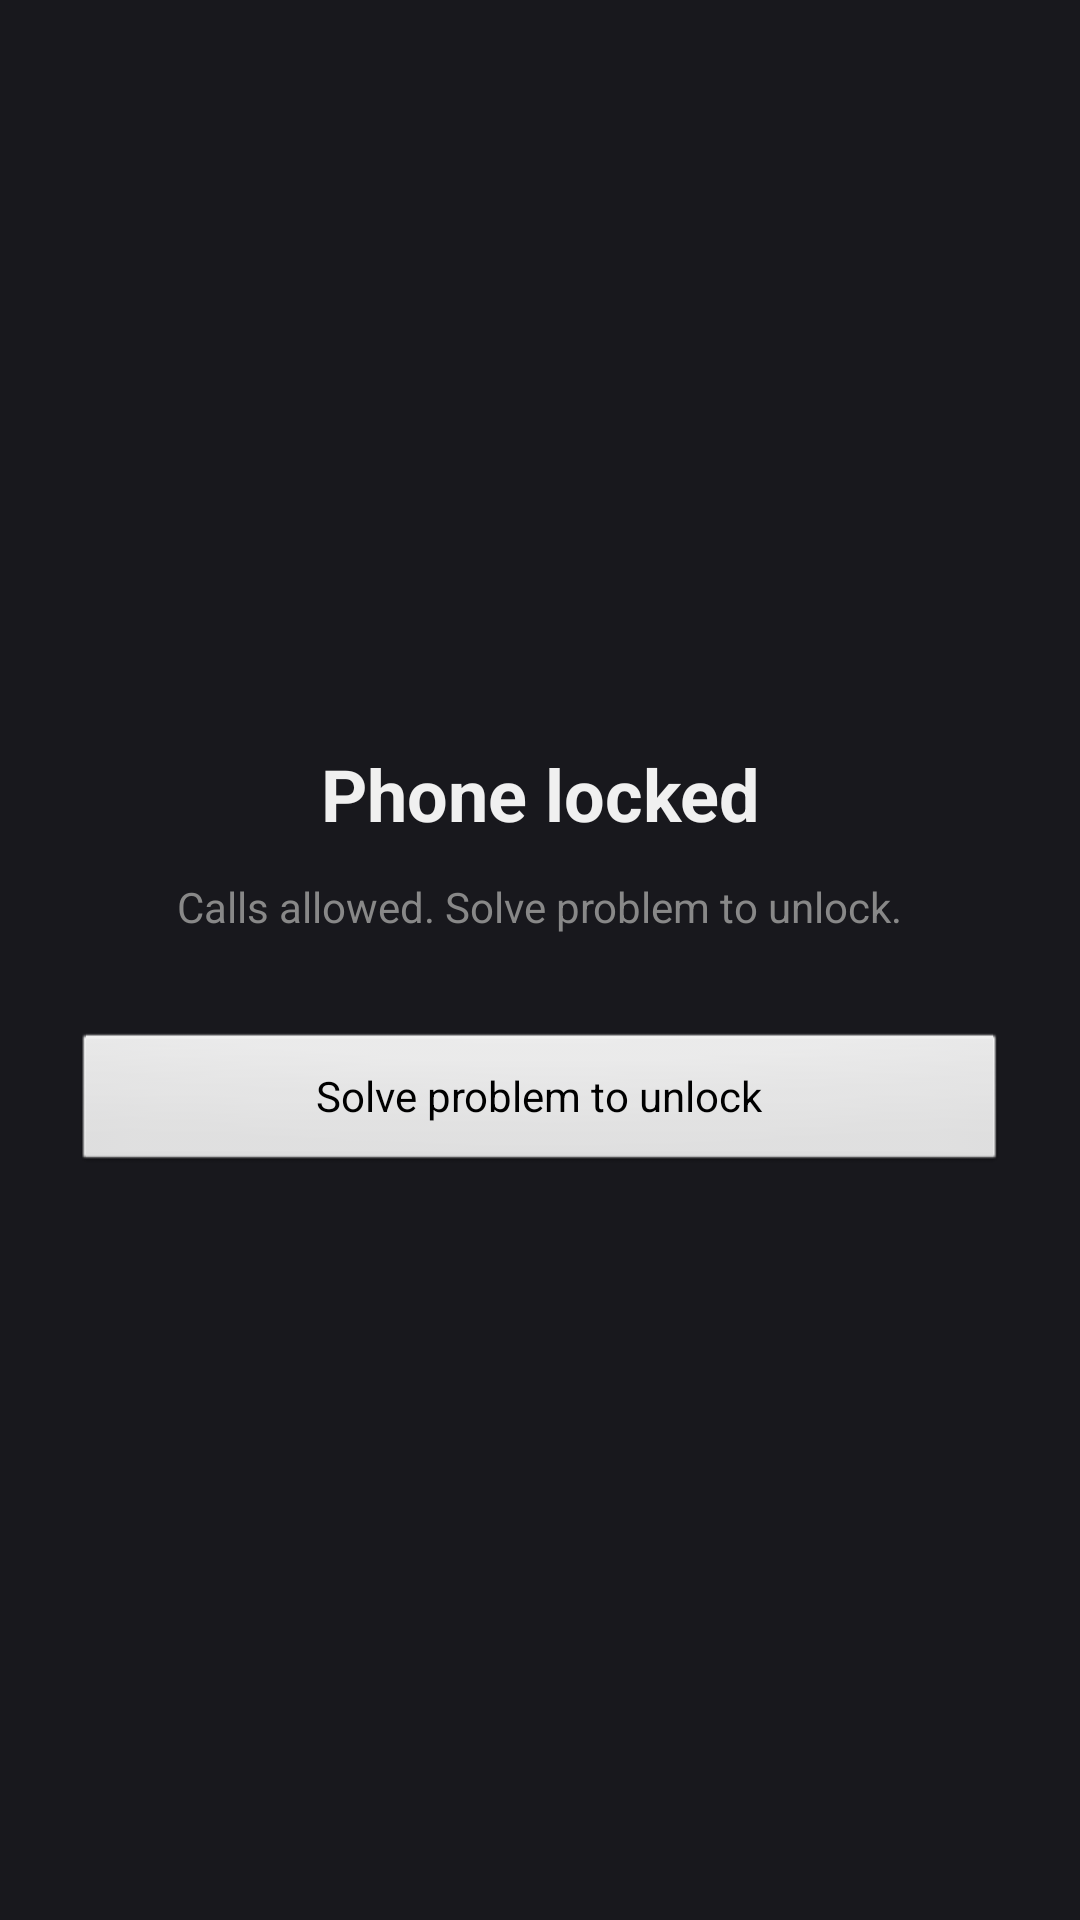

Layout XML and referenced resources for this Android screen:
<!-- AndroidManifest.xml: application theme LaunchTheme -->
<!-- res/layout/overlay_full_lock.xml -->
<?xml version="1.0" encoding="utf-8"?>
<LinearLayout xmlns:android="http://schemas.android.com/apk/res/android"
  android:layout_width="match_parent"
  android:layout_height="match_parent"
  android:orientation="vertical"
  android:gravity="center"
  android:padding="24dp"
  android:background="#F00A0A0F">
  <TextView
    android:id="@+id/overlay_full_title"
    android:layout_width="wrap_content"
    android:layout_height="wrap_content"
    android:textSize="24sp"
    android:textStyle="bold"
    android:gravity="center"
    android:textColor="#FFF0F0F0"
    android:text="Phone locked" />
  <TextView
    android:id="@+id/overlay_full_subtitle"
    android:layout_width="wrap_content"
    android:layout_height="wrap_content"
    android:layout_marginTop="12dp"
    android:textSize="14sp"
    android:gravity="center"
    android:textColor="#FF888888"
    android:text="Calls allowed. Solve problem to unlock." />
  <Button
    android:id="@+id/overlay_full_btn_solve"
    android:layout_width="match_parent"
    android:layout_height="wrap_content"
    android:layout_marginTop="32dp"
    android:text="Solve problem to unlock" />
</LinearLayout>
<!-- resources referenced by this layout -->
<resources>
  <style name="LaunchTheme" parent="@android:style/Theme.Black.NoTitleBar">
      <item name="android:windowBackground">@drawable/launch_background</item>
      <item name="android:windowLayoutInDisplayCutoutMode">shortEdges</item>
    </style>
</resources>
